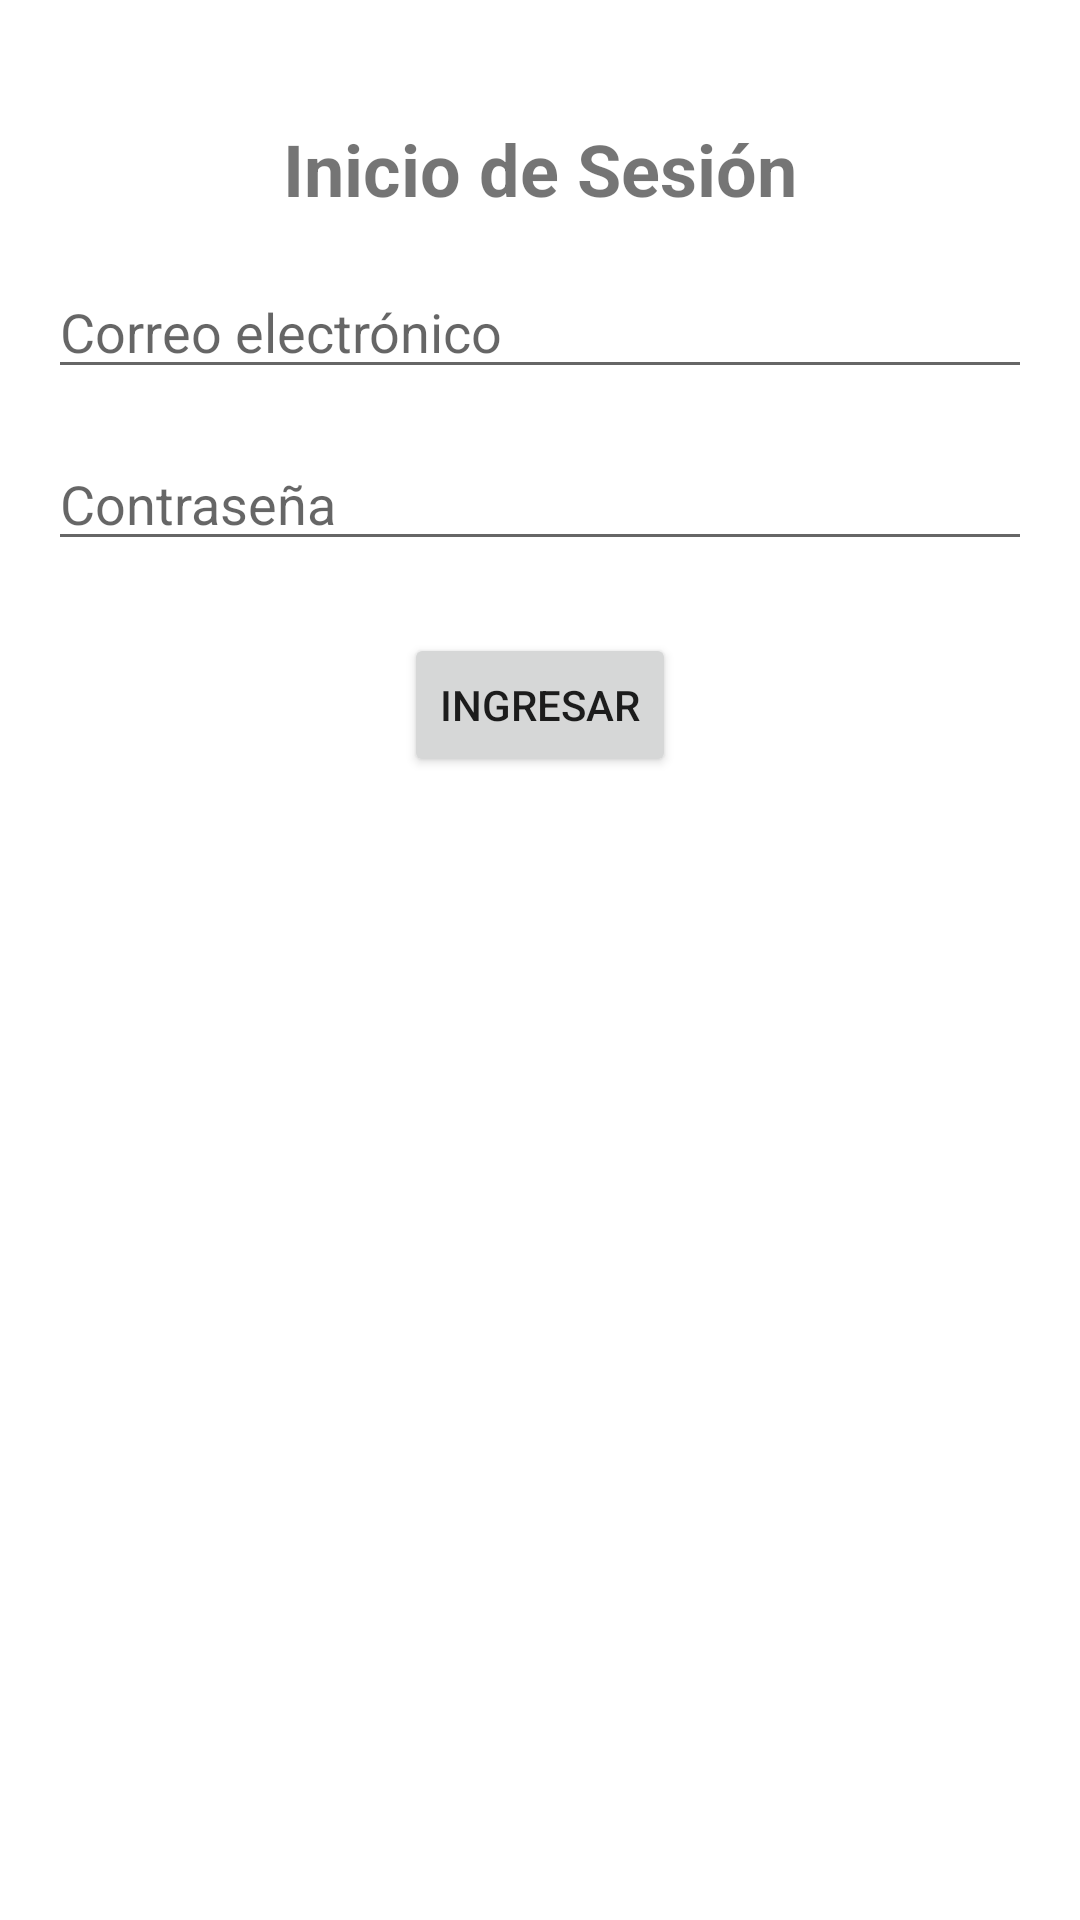

Reconstruct the res/layout file that produces this screen, plus the resources it refers to.
<!-- AndroidManifest.xml: application theme Theme.LoginApp -->
<!-- res/layout/fragment_login.xml -->
<?xml version="1.0" encoding="utf-8"?>
<androidx.constraintlayout.widget.ConstraintLayout
    xmlns:android="http://schemas.android.com/apk/res/android"
    xmlns:app="http://schemas.android.com/apk/res-auto"
    android:layout_width="match_parent" android:layout_height="match_parent">

    <TextView
        android:id="@+id/loginTitle"
        android:text="Inicio de Sesión"
        android:textSize="24sp"
        android:textStyle="bold"
        android:layout_width="wrap_content"
        android:layout_height="wrap_content"
        app:layout_constraintTop_toTopOf="parent"
        app:layout_constraintStart_toStartOf="parent"
        app:layout_constraintEnd_toEndOf="parent"
        android:layout_marginTop="40dp"/>

    <EditText
        android:id="@+id/emailInput"
        android:hint="Correo electrónico"
        android:inputType="textEmailAddress"
        android:layout_width="0dp"
        android:layout_height="wrap_content"
        app:layout_constraintTop_toBottomOf="@id/loginTitle"
        app:layout_constraintStart_toStartOf="parent"
        app:layout_constraintEnd_toEndOf="parent"
        android:layout_margin="16dp"/>

    <EditText
        android:id="@+id/passwordInput"
        android:hint="Contraseña"
        android:inputType="textPassword"
        android:layout_width="0dp"
        android:layout_height="wrap_content"
        app:layout_constraintTop_toBottomOf="@id/emailInput"
        app:layout_constraintStart_toStartOf="parent"
        app:layout_constraintEnd_toEndOf="parent"
        android:layout_margin="16dp"/>

    <Button
        android:id="@+id/loginButton"
        android:text="Ingresar"
        android:layout_width="wrap_content"
        android:layout_height="wrap_content"
        app:layout_constraintTop_toBottomOf="@id/passwordInput"
        app:layout_constraintEnd_toEndOf="parent"
        app:layout_constraintStart_toStartOf="parent"
        android:layout_marginTop="24dp"/>
</androidx.constraintlayout.widget.ConstraintLayout>
<!-- resources referenced by this layout -->
<resources>
  <style name="Theme.LoginApp" parent="Theme.MaterialComponents.DayNight.NoActionBar">
      <item name="colorPrimary">@color/colorPrimary</item>
          <item name="colorPrimaryDark">@color/colorPrimaryDark</item>
          <item name="colorAccent">@color/colorAccent</item>
          <item name="android:windowActionBar">false</item>
          <item name="android:windowNoTitle">true</item>
      </style>
  <color name="colorPrimary">#D32F2F</color>
  <color name="colorPrimaryDark">#B71C1C</color>
  <color name="colorAccent">#FFFFFF</color>
</resources>
